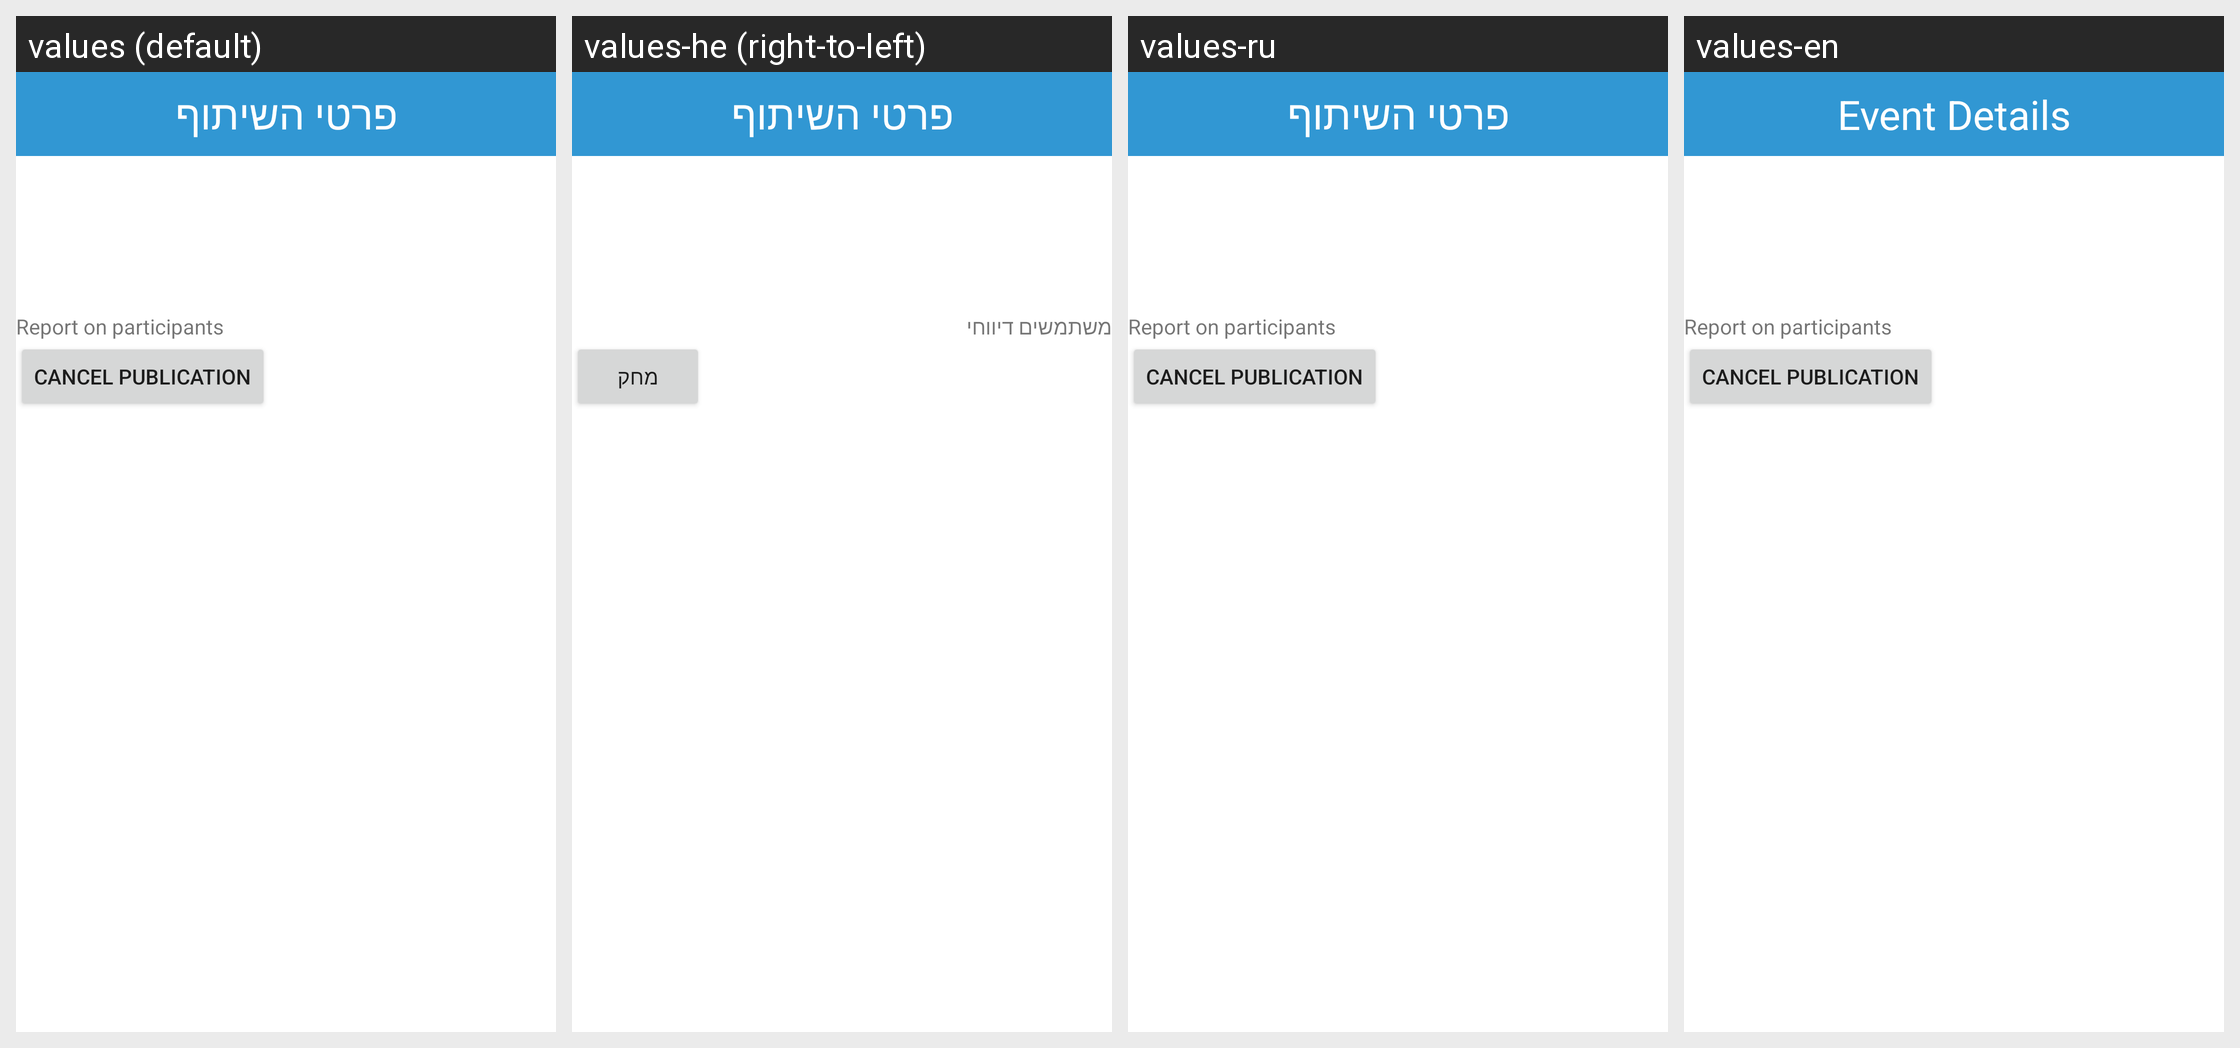

This grid shows one Android layout under several languages. Give, for every string resource on the screen, its name, the default text and each shown locale's text.
Android screen res/layout/activity_my_publication_details.xml rendered under 4 locales, left to right: values (default), values-he (right-to-left), values-ru, values-en. Device: Nexus 5 (rendered at 1080×1920; each locale shown at half size, 540×960, under a caption strip naming it); theme AppTheme.
Strings drawn on this screen, with the default value and each locale's value (text and hints the layout hard-codes, and strings that could not be matched under every locale, appear in the picture but are not listed):

publication_details_title
  values: פרטי השיתוף
  values-he: פרטי השיתוף  [not translated; the default value is used]
  values-ru: פרטי השיתוף
  values-en: Event Details

participants_report
  values: Report on participants
  values-he: משתמשים דיווחי
  values-ru: Report on participants
  values-en: Report on participants

cancel_publication
  values: cancel publication
  values-he: מחק
  values-ru: cancel publication
  values-en: cancel publication
